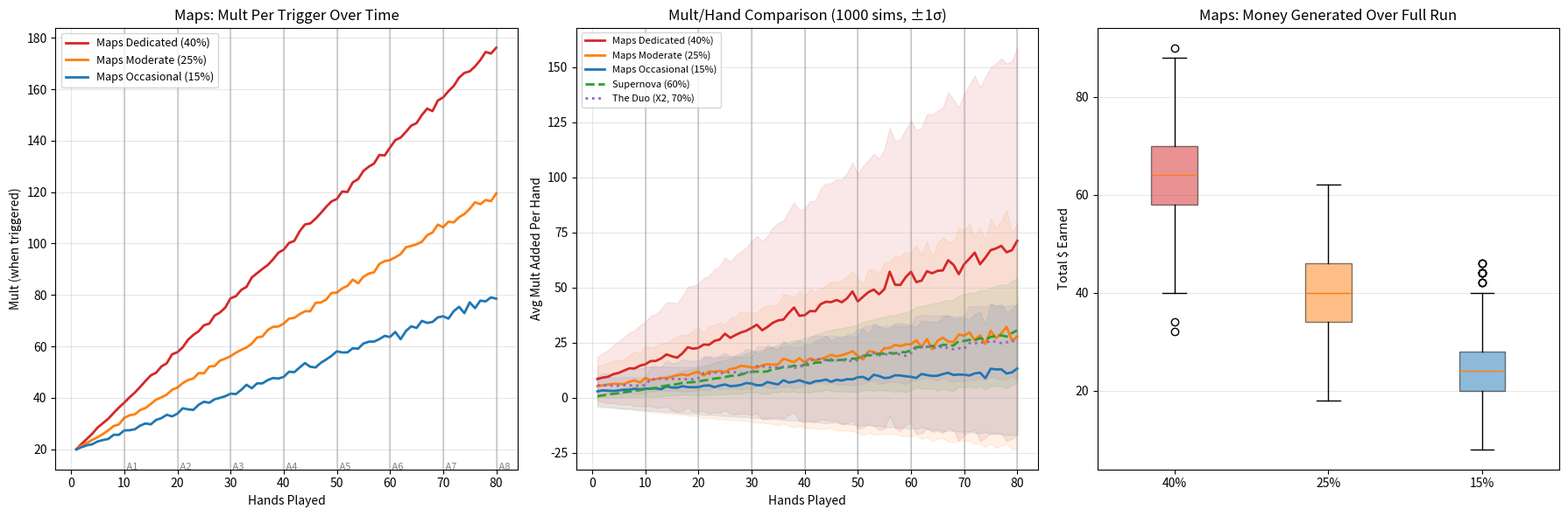

This figure's Python source: (Note: this script raises an exception after producing the figure.)
"""
Compare Maps joker scaling vs vanilla Balatro conditional mult jokers.

Maps: +20 Mult on Straight/SF, +5 permanent per trigger, +$2 per trigger.
Comparable vanilla jokers:
- Supernova: +Mult equal to times hand type has been played this run
- Sly Joker: +50 Chips if hand is a Pair (always-on conditional)
- Wily Joker: +100 Chips if hand is a Three of a Kind
- The Duo: X2 Mult if hand contains a Pair
- The Tribe: X2 Mult if hand contains a Flush
- Spare Trousers: +2 Mult per discard with Two Pair (scaling)

Models: 8 antes, ~3.5 hands/blind, variable straight frequency.
"""

import matplotlib.pyplot as plt
import numpy as np

# --- Run parameters ---
ANTES = 8
BLINDS_PER_ANTE = 3
HANDS_PER_BLIND = 3.5
N_SIMS = 1000

rng = np.random.default_rng(42)

# --- Build hand schedule ---
blind_hands = []
for ante in range(ANTES):
    for blind in range(BLINDS_PER_ANTE):
        n = int(HANDS_PER_BLIND) if blind < 2 else int(HANDS_PER_BLIND + 0.5)
        blind_hands.append(n)

total_hands = sum(blind_hands)

# --- Straight frequency scenarios ---
# Dedicated straight build: ~40% of hands are straights
# Occasional straights: ~15%
# Maps is conditional — frequency matters a lot
STRAIGHT_PROBS = {
    "Dedicated (40%)": 0.40,
    "Moderate (25%)": 0.25,
    "Occasional (15%)": 0.15,
}

# --- Simulate Maps across scenarios ---
maps_results = {}
maps_money = {}

for label, prob in STRAIGHT_PROBS.items():
    all_mult = np.zeros((N_SIMS, total_hands))
    all_money = np.zeros(N_SIMS)

    for sim in range(N_SIMS):
        bonus = 0
        money = 0
        h = 0
        for num_hands in blind_hands:
            for _ in range(num_hands):
                if rng.random() < prob:
                    mult = 20 + bonus
                    bonus += 5
                    money += 2
                    all_mult[sim, h] = mult
                else:
                    all_mult[sim, h] = 0
                h += 1
        all_money[sim] = money

    maps_results[label] = all_mult
    maps_money[label] = all_money

# --- Simulate vanilla comparisons (1000 sims) ---
# Supernova: +Mult equal to times this hand type played this run
# Assume player focuses one hand type, plays it ~60% of the time
supernova_all = np.zeros((N_SIMS, total_hands))
for sim in range(N_SIMS):
    play_count = 0
    h = 0
    for num_hands in blind_hands:
        for _ in range(num_hands):
            if rng.random() < 0.60:  # focused player
                play_count += 1
                supernova_all[sim, h] = play_count
            else:
                supernova_all[sim, h] = 0
            h += 1

# The Duo: X2 Mult if hand contains a Pair (~70% of hands contain a pair)
# Convert to effective mult boost for comparison: assume base mult ~10 early, ~30 late
# X2 means +base_mult, so effective flat mult added = base_mult
# For simplicity, model as flat equivalent
duo_all = np.zeros((N_SIMS, total_hands))
pair_prob = 0.70
for sim in range(N_SIMS):
    h = 0
    for ante_idx in range(ANTES):
        base_mult = 8 + ante_idx * 4  # rough base mult scaling
        for blind in range(BLINDS_PER_ANTE):
            n = int(HANDS_PER_BLIND) if blind < 2 else int(HANDS_PER_BLIND + 0.5)
            for _ in range(n):
                if rng.random() < pair_prob:
                    duo_all[sim, h] = base_mult  # X2 = adding base_mult
                h += 1

# --- Ante boundaries ---
ante_end_hands = []
cumul = 0
for ante in range(ANTES):
    for blind in range(BLINDS_PER_ANTE):
        n = int(HANDS_PER_BLIND) if blind < 2 else int(HANDS_PER_BLIND + 0.5)
        cumul += n
    ante_end_hands.append(cumul)

a1, a4, a8 = ante_end_hands[0] - 1, ante_end_hands[3] - 1, ante_end_hands[7] - 1

# --- Compute cumulative average mult per hand (running average of non-zero) ---
def running_avg_nonzero(arr):
    """For each hand, compute average mult contribution so far (total mult / total hands)."""
    cumsum = np.cumsum(arr, axis=1)
    counts = np.arange(1, arr.shape[1] + 1)
    return cumsum / counts

# --- Print summary ---
print("=" * 75)
print(f"Maps Scaling Experiment: {ANTES} antes, {total_hands} hands, {N_SIMS} sims")
print("=" * 75)
print()

print("Maps: Mult per trigger (when it fires) at key points")
print("-" * 75)
print(f"{'Scenario':<22} {'Triggers':>10} {'Avg Mult/trig A4':>18} {'Avg Mult/trig A8':>18} {'Total $':>10}")
print("-" * 75)

for label, prob in STRAIGHT_PROBS.items():
    all_mult = maps_results[label]
    money = maps_money[label]

    # Average mult when it fires (non-zero entries)
    mask_a4 = all_mult[:, :ante_end_hands[3]] > 0
    mask_a8 = all_mult > 0

    triggers = mask_a8.sum(axis=1).mean()
    avg_mult_a4 = np.array([all_mult[s, :ante_end_hands[3]][mask_a4[s]].mean()
                            if mask_a4[s].any() else 0 for s in range(N_SIMS)]).mean()
    avg_mult_a8 = np.array([all_mult[s][mask_a8[s]].mean()
                            if mask_a8[s].any() else 0 for s in range(N_SIMS)]).mean()
    avg_money = money.mean()

    print(f"{label:<22} {triggers:>10.1f} {avg_mult_a4:>18.1f} {avg_mult_a8:>18.1f} {avg_money:>9.0f}")

print()
print("Comparison: Average mult added per hand (across ALL hands, including misses)")
print("-" * 75)
print(f"{'Joker':<22} {'Type':<10} {'Avg/hand A1':>12} {'Avg/hand A4':>12} {'Avg/hand A8':>12}")
print("-" * 75)

for label in STRAIGHT_PROBS:
    all_mult = maps_results[label]
    avg = all_mult.mean(axis=0)
    print(f"Maps {label.split('(')[1].rstrip(')'):<16} {'Mult':<10} {avg[:ante_end_hands[0]].mean():>12.1f} {avg[:ante_end_hands[3]].mean():>12.1f} {avg.mean():>12.1f}")

supernova_avg = supernova_all.mean(axis=0)
print(f"{'Supernova (60%)':<22} {'Mult':<10} {supernova_avg[:ante_end_hands[0]].mean():>12.1f} {supernova_avg[:ante_end_hands[3]].mean():>12.1f} {supernova_avg.mean():>12.1f}")

duo_avg = duo_all.mean(axis=0)
print(f"{'The Duo (70% pair)':<22} {'~Mult':<10} {duo_avg[:ante_end_hands[0]].mean():>12.1f} {duo_avg[:ante_end_hands[3]].mean():>12.1f} {duo_avg.mean():>12.1f}")

# --- Plot ---
fig, axes = plt.subplots(1, 3, figsize=(18, 6))
hands = np.arange(1, total_hands + 1)

# Left: Maps mult per trigger over time (by scenario)
ax1 = axes[0]
colors = {"Dedicated (40%)": "tab:red", "Moderate (25%)": "tab:orange", "Occasional (15%)": "tab:blue"}
for label in STRAIGHT_PROBS:
    all_mult = maps_results[label]
    # For each hand position, average the mult value WHEN it fires
    avg_when_fires = np.zeros(total_hands)
    for h in range(total_hands):
        vals = all_mult[:, h]
        fires = vals[vals > 0]
        avg_when_fires[h] = fires.mean() if len(fires) > 0 else np.nan
    ax1.plot(hands, avg_when_fires, label=f"Maps {label}", linewidth=2, color=colors[label])

for i, ae in enumerate(ante_end_hands):
    ax1.axvline(x=ae, color="gray", alpha=0.3)
    ax1.text(ae, ax1.get_ylim()[0] if ax1.get_ylim()[0] > 0 else 20, f" A{i+1}", fontsize=8, color="gray")

ax1.set_xlabel("Hands Played")
ax1.set_ylabel("Mult (when triggered)")
ax1.set_title("Maps: Mult Per Trigger Over Time")
ax1.legend(fontsize=9)
ax1.grid(True, alpha=0.3)

# Middle: Average mult per hand comparison (all jokers)
ax2 = axes[1]
for label in STRAIGHT_PROBS:
    all_mult = maps_results[label]
    avg = all_mult.mean(axis=0)
    std = all_mult.std(axis=0)
    ax2.plot(hands, avg, label=f"Maps {label}", linewidth=2, color=colors[label])
    ax2.fill_between(hands, avg - std, avg + std, color=colors[label], alpha=0.1)

supernova_mean = supernova_all.mean(axis=0)
supernova_std = supernova_all.std(axis=0)
ax2.plot(hands, supernova_mean, label="Supernova (60%)", linewidth=2, color="tab:green", linestyle="--")
ax2.fill_between(hands, supernova_mean - supernova_std, supernova_mean + supernova_std, color="tab:green", alpha=0.1)

duo_mean = duo_all.mean(axis=0)
duo_std = duo_all.std(axis=0)
ax2.plot(hands, duo_mean, label="The Duo (X2, 70%)", linewidth=2, color="tab:purple", linestyle=":")
ax2.fill_between(hands, duo_mean - duo_std, duo_mean + duo_std, color="tab:purple", alpha=0.1)

for i, ae in enumerate(ante_end_hands):
    ax2.axvline(x=ae, color="gray", alpha=0.3)

ax2.set_xlabel("Hands Played")
ax2.set_ylabel("Avg Mult Added Per Hand")
ax2.set_title(f"Mult/Hand Comparison ({N_SIMS} sims, ±1σ)")
ax2.legend(fontsize=8)
ax2.grid(True, alpha=0.3)

# Right: Money earned by Maps
ax3 = axes[2]
money_data = [maps_money[label] for label in STRAIGHT_PROBS]
money_labels = [label.split("(")[1].rstrip(")") for label in STRAIGHT_PROBS]
bp = ax3.boxplot(money_data, labels=money_labels, patch_artist=True)
color_list = [colors[label] for label in STRAIGHT_PROBS]
for patch, c in zip(bp['boxes'], color_list):
    patch.set_facecolor(c)
    patch.set_alpha(0.5)

ax3.set_ylabel("Total $ Earned")
ax3.set_title("Maps: Money Generated Over Full Run")
ax3.grid(True, alpha=0.3, axis="y")

plt.tight_layout()
plt.savefig("experiments/maps_scaling.png", dpi=150)
plt.close()
print("\nSaved to experiments/maps_scaling.png")
